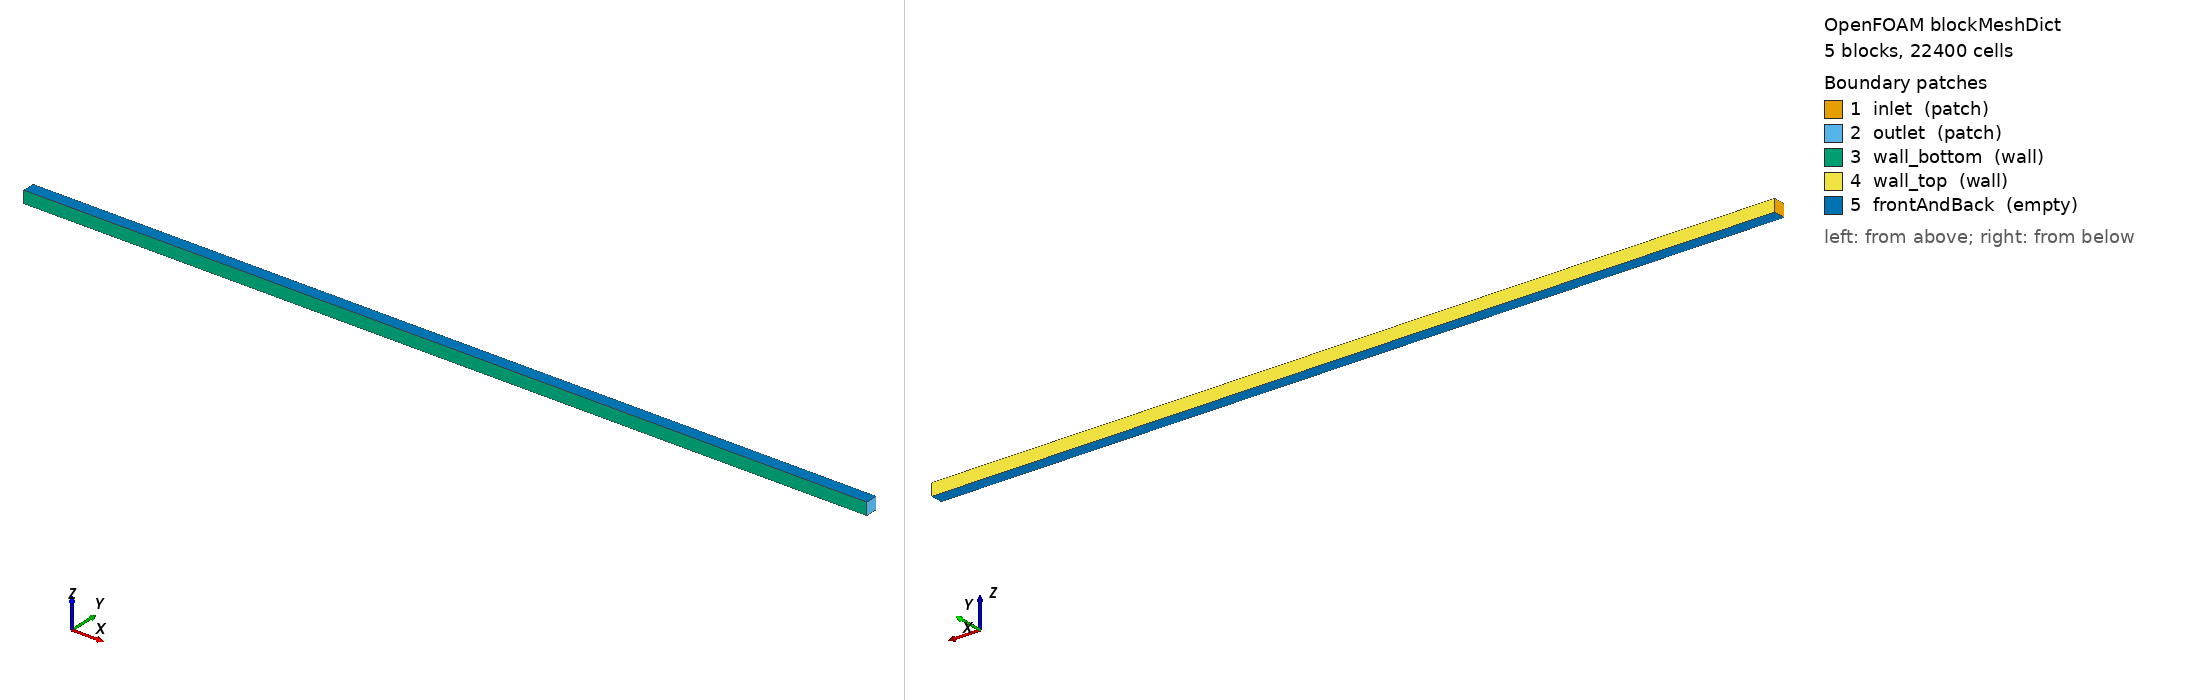

OpenFOAM case: the mesh blockMesh builds from blockMeshDict, 5 block(s), 22400 cells. Boundary patches (legend numbers): 1 inlet (patch), 2 outlet (patch), 3 wall_bottom (wall), 4 wall_top (wall), 5 frontAndBack (empty). Left view from above one corner, right view from below the opposite corner. Boundary conditions: 1 field file(s) under 0/; 5 of 5 drawn patches have an entry in a shipped field file.

=== system/blockMeshDict ===
FoamFile
{
    format      ascii;
    class       dictionary;
    object      blockMeshDict;
}

convertToMeters 0.001;

vertices
(
    (-10.0 0 0) (-10.0 1.0 0) (-5.0 0 0) (-5.0 1.0 0) (0.0 0 0) (0.0 1.0 0) (50.0 0 0) (50.0 1.0 0) (55.0 0 0) (55.0 1.0 0) (60.0 0 0) (60.0 1.0 0) (-10.0 0 1.0) (-10.0 1.0 1.0) (-5.0 0 1.0) (-5.0 1.0 1.0) (0.0 0 1.0) (0.0 1.0 1.0) (50.0 0 1.0) (50.0 1.0 1.0) (55.0 0 1.0) (55.0 1.0 1.0) (60.0 0 1.0) (60.0 1.0 1.0)
);

blocks
(
        hex (0 2 3 1 12 14 15 13) (40 40 1) simpleGrading (1 1 1)
    hex (2 4 5 3 14 16 17 15) (40 40 1) simpleGrading (1 1 1)
    hex (4 6 7 5 16 18 19 17) (400 40 1) simpleGrading (1 1 1)
    hex (6 8 9 7 18 20 21 19) (40 40 1) simpleGrading (1 1 1)
    hex (8 10 11 9 20 22 23 21) (40 40 1) simpleGrading (1 1 1)
);

boundary
(
    inlet        { type patch; faces ((0 12 13 1)); }
    outlet       { type patch; faces ((10 11 23 22)); }
    wall_bottom  { type wall;  faces ((0 2 14 12) (2 4 16 14) (4 6 18 16) (6 8 20 18) (8 10 22 20)); }
    wall_top     { type wall;  faces ((1 13 15 3) (3 15 17 5) (5 17 19 7) (7 19 21 9) (9 21 23 11)); }
    frontAndBack { type empty; faces ((0 1 3 2) (12 14 15 13) (2 3 5 4) (14 16 17 15) (4 5 7 6) (16 18 19 17) (6 7 9 8) (18 20 21 19) (8 9 11 10) (20 22 23 21)); }
);


=== 0/T ===
FoamFile
{
    format      ascii;
    class       volScalarField;
    object      T;
}

dimensions      [0 0 0 1 0 0 0];
internalField   uniform 25.0;
boundaryField
{
    inlet        { type fixedValue; value uniform 25.0; }
    outlet       { type zeroGradient; }
    wall_bottom  { type fixedGradient; gradient nonuniform List<scalar> 560 (0.0 0.0 0.0 0.0 0.0 0.0 0.0 0.0 0.0 0.0 0.0 0.0 0.0 0.0 0.0 0.0 0.0 0.0 0.0 0.0 0.0 0.0 0.0 0.0 0.0 0.0 0.0 0.0 0.0 0.0 0.0 0.0 0.0 0.0 0.0 0.0 0.0 0.0 0.0 0.0 0.0 0.0 0.0 0.0 0.0 0.0 0.0 0.0 0.0 0.0 0.0 0.0 0.0 0.0 0.0 0.0 0.0 0.0 0.0 0.0 0.0 0.0 0.0 0.0 0.0 0.0 0.0 0.0 0.0 0.0 0.0 0.0 0.0 0.0 0.0 0.0 0.0 0.0 0.0 0.0 49423.39373970346 49423.39373970346 49423.39373970346 49423.39373970346 49423.39373970346 49423.39373970346 49423.39373970346 49423.39373970346 49423.39373970346 49423.39373970346 49423.39373970346 49423.39373970346 49423.39373970346 49423.39373970346 49423.39373970346 49423.39373970346 49423.39373970346 49423.39373970346 49423.39373970346 49423.39373970346 49423.39373970346 49423.39373970346 49423.39373970346 49423.39373970346 49423.39373970346 49423.39373970346 49423.39373970346 49423.39373970346 49423.39373970346 49423.39373970346 49423.39373970346 49423.39373970346 49423.39373970346 49423.39373970346 49423.39373970346 49423.39373970346 49423.39373970346 49423.39373970346 49423.39373970346 49423.39373970346 49423.39373970346 49423.39373970346 49423.39373970346 49423.39373970346 49423.39373970346 49423.39373970346 49423.39373970346 49423.39373970346 49423.39373970346 49423.39373970346 49423.39373970346 49423.39373970346 49423.39373970346 49423.39373970346 49423.39373970346 49423.39373970346 49423.39373970346 49423.39373970346 49423.39373970346 49423.39373970346 49423.39373970346 49423.39373970346 49423.39373970346 49423.39373970346 49423.39373970346 49423.39373970346 49423.39373970346 49423.39373970346 49423.39373970346 49423.39373970346 49423.39373970346 49423.39373970346 49423.39373970346 49423.39373970346 49423.39373970346 49423.39373970346 49423.39373970346 49423.39373970346 49423.39373970346 49423.39373970346 49423.39373970346 49423.39373970346 49423.39373970346 49423.39373970346 49423.39373970346 49423.39373970346 49423.39373970346 49423.39373970346 49423.39373970346 49423.39373970346 49423.39373970346 49423.39373970346 49423.39373970346 49423.39373970346 49423.39373970346 49423.39373970346 49423.39373970346 49423.39373970346 49423.39373970346 49423.39373970346 49423.39373970346 49423.39373970346 49423.39373970346 49423.39373970346 49423.39373970346 49423.39373970346 49423.39373970346 49423.39373970346 49423.39373970346 49423.39373970346 49423.39373970346 49423.39373970346 49423.39373970346 49423.39373970346 49423.39373970346 49423.39373970346 49423.39373970346 49423.39373970346 49423.39373970346 49423.39373970346 49423.39373970346 49423.39373970346 49423.39373970346 49423.39373970346 49423.39373970346 49423.39373970346 49423.39373970346 49423.39373970346 49423.39373970346 49423.39373970346 49423.39373970346 49423.39373970346 49423.39373970346 49423.39373970346 49423.39373970346 49423.39373970346 49423.39373970346 49423.39373970346 49423.39373970346 49423.39373970346 49423.39373970346 49423.39373970346 49423.39373970346 49423.39373970346 49423.39373970346 49423.39373970346 49423.39373970346 49423.39373970346 49423.39373970346 49423.39373970346 49423.39373970346 49423.39373970346 49423.39373970346 49423.39373970346 49423.39373970346 49423.39373970346 49423.39373970346 49423.39373970346 49423.39373970346 49423.39373970346 49423.39373970346 49423.39373970346 49423.39373970346 49423.39373970346 49423.39373970346 49423.39373970346 49423.39373970346 49423.39373970346 49423.39373970346 49423.39373970346 49423.39373970346 49423.39373970346 49423.39373970346 49423.39373970346 49423.39373970346 49423.39373970346 49423.39373970346 49423.39373970346 49423.39373970346 49423.39373970346 49423.39373970346 49423.39373970346 49423.39373970346 49423.39373970346 49423.39373970346 49423.39373970346 49423.39373970346 49423.39373970346 49423.39373970346 49423.39373970346 49423.39373970346 49423.39373970346 49423.39373970346 49423.39373970346 49423.39373970346 49423.39373970346 49423.39373970346 49423.39373970346 49423.39373970346 49423.39373970346 49423.39373970346 49423.39373970346 49423.39373970346 49423.39373970346 49423.39373970346 49423.39373970346 49423.39373970346 49423.39373970346 49423.39373970346 49423.39373970346 49423.39373970346 49423.39373970346 49423.39373970346 49423.39373970346 49423.39373970346 49423.39373970346 49423.39373970346 49423.39373970346 49423.39373970346 49423.39373970346 49423.39373970346 49423.39373970346 49423.39373970346 49423.39373970346 49423.39373970346 49423.39373970346 49423.39373970346 49423.39373970346 49423.39373970346 49423.39373970346 49423.39373970346 49423.39373970346 49423.39373970346 49423.39373970346 49423.39373970346 49423.39373970346 49423.39373970346 49423.39373970346 49423.39373970346 49423.39373970346 49423.39373970346 49423.39373970346 49423.39373970346 49423.39373970346 49423.39373970346 49423.39373970346 49423.39373970346 49423.39373970346 49423.39373970346 49423.39373970346 49423.39373970346 49423.39373970346 49423.39373970346 49423.39373970346 49423.39373970346 49423.39373970346 49423.39373970346 49423.39373970346 49423.39373970346 49423.39373970346 49423.39373970346 49423.39373970346 49423.39373970346 49423.39373970346 49423.39373970346 49423.39373970346 49423.39373970346 49423.39373970346 49423.39373970346 49423.39373970346 49423.39373970346 49423.39373970346 49423.39373970346 49423.39373970346 49423.39373970346 49423.39373970346 49423.39373970346 49423.39373970346 49423.39373970346 49423.39373970346 49423.39373970346 49423.39373970346 49423.39373970346 49423.39373970346 49423.39373970346 49423.39373970346 49423.39373970346 49423.39373970346 49423.39373970346 49423.39373970346 49423.39373970346 49423.39373970346 49423.39373970346 49423.39373970346 49423.39373970346 49423.39373970346 49423.39373970346 49423.39373970346 49423.39373970346 49423.39373970346 49423.39373970346 49423.39373970346 49423.39373970346 49423.39373970346 49423.39373970346 49423.39373970346 49423.39373970346 49423.39373970346 49423.39373970346 49423.39373970346 49423.39373970346 49423.39373970346 49423.39373970346 49423.39373970346 49423.39373970346 49423.39373970346 49423.39373970346 49423.39373970346 49423.39373970346 49423.39373970346 49423.39373970346 49423.39373970346 49423.39373970346 49423.39373970346 49423.39373970346 49423.39373970346 49423.39373970346 49423.39373970346 49423.39373970346 49423.39373970346 49423.39373970346 49423.39373970346 49423.39373970346 49423.39373970346 49423.39373970346 49423.39373970346 49423.39373970346 49423.39373970346 49423.39373970346 49423.39373970346 49423.39373970346 49423.39373970346 49423.39373970346 49423.39373970346 49423.39373970346 49423.39373970346 49423.39373970346 49423.39373970346 49423.39373970346 49423.39373970346 49423.39373970346 49423.39373970346 49423.39373970346 49423.39373970346 49423.39373970346 49423.39373970346 49423.39373970346 49423.39373970346 49423.39373970346 49423.39373970346 49423.39373970346 49423.39373970346 49423.39373970346 49423.39373970346 49423.39373970346 49423.39373970346 49423.39373970346 49423.39373970346 49423.39373970346 49423.39373970346 49423.39373970346 49423.39373970346 49423.39373970346 49423.39373970346 49423.39373970346 49423.39373970346 49423.39373970346 49423.39373970346 49423.39373970346 49423.39373970346 49423.39373970346 49423.39373970346 49423.39373970346 49423.39373970346 49423.39373970346 49423.39373970346 49423.39373970346 49423.39373970346 49423.39373970346 49423.39373970346 49423.39373970346 49423.39373970346 49423.39373970346 49423.39373970346 49423.39373970346 49423.39373970346 49423.39373970346 49423.39373970346 49423.39373970346 49423.39373970346 0.0 0.0 0.0 0.0 0.0 0.0 0.0 0.0 0.0 0.0 0.0 0.0 0.0 0.0 0.0 0.0 0.0 0.0 0.0 0.0 0.0 0.0 0.0 0.0 0.0 0.0 0.0 0.0 0.0 0.0 0.0 0.0 0.0 0.0 0.0 0.0 0.0 0.0 0.0 0.0 0.0 0.0 0.0 0.0 0.0 0.0 0.0 0.0 0.0 0.0 0.0 0.0 0.0 0.0 0.0 0.0 0.0 0.0 0.0 0.0 0.0 0.0 0.0 0.0 0.0 0.0 0.0 0.0 0.0 0.0 0.0 0.0 0.0 0.0 0.0 0.0 0.0 0.0 0.0 0.0); value uniform 25.0; }
    wall_top     { type fixedGradient; gradient nonuniform List<scalar> 560 (0.0 0.0 0.0 0.0 0.0 0.0 0.0 0.0 0.0 0.0 0.0 0.0 0.0 0.0 0.0 0.0 0.0 0.0 0.0 0.0 0.0 0.0 0.0 0.0 0.0 0.0 0.0 0.0 0.0 0.0 0.0 0.0 0.0 0.0 0.0 0.0 0.0 0.0 0.0 0.0 0.0 0.0 0.0 0.0 0.0 0.0 0.0 0.0 0.0 0.0 0.0 0.0 0.0 0.0 0.0 0.0 0.0 0.0 0.0 0.0 0.0 0.0 0.0 0.0 0.0 0.0 0.0 0.0 0.0 0.0 0.0 0.0 0.0 0.0 0.0 0.0 0.0 0.0 0.0 0.0 49423.39373970346 49423.39373970346 49423.39373970346 49423.39373970346 49423.39373970346 49423.39373970346 49423.39373970346 49423.39373970346 49423.39373970346 49423.39373970346 49423.39373970346 49423.39373970346 49423.39373970346 49423.39373970346 49423.39373970346 49423.39373970346 49423.39373970346 49423.39373970346 49423.39373970346 49423.39373970346 49423.39373970346 49423.39373970346 49423.39373970346 49423.39373970346 49423.39373970346 49423.39373970346 49423.39373970346 49423.39373970346 49423.39373970346 49423.39373970346 49423.39373970346 49423.39373970346 49423.39373970346 49423.39373970346 49423.39373970346 49423.39373970346 49423.39373970346 49423.39373970346 49423.39373970346 49423.39373970346 49423.39373970346 49423.39373970346 49423.39373970346 49423.39373970346 49423.39373970346 49423.39373970346 49423.39373970346 49423.39373970346 49423.39373970346 49423.39373970346 49423.39373970346 49423.39373970346 49423.39373970346 49423.39373970346 49423.39373970346 49423.39373970346 49423.39373970346 49423.39373970346 49423.39373970346 49423.39373970346 49423.39373970346 49423.39373970346 49423.39373970346 49423.39373970346 49423.39373970346 49423.39373970346 49423.39373970346 49423.39373970346 49423.39373970346 49423.39373970346 49423.39373970346 49423.39373970346 49423.39373970346 49423.39373970346 49423.39373970346 49423.39373970346 49423.39373970346 49423.39373970346 49423.39373970346 49423.39373970346 49423.39373970346 49423.39373970346 49423.39373970346 49423.39373970346 49423.39373970346 49423.39373970346 49423.39373970346 49423.39373970346 49423.39373970346 49423.39373970346 49423.39373970346 49423.39373970346 49423.39373970346 49423.39373970346 49423.39373970346 49423.39373970346 49423.39373970346 49423.39373970346 49423.39373970346 49423.39373970346 49423.39373970346 49423.39373970346 49423.39373970346 49423.39373970346 49423.39373970346 49423.39373970346 49423.39373970346 49423.39373970346 49423.39373970346 49423.39373970346 49423.39373970346 49423.39373970346 49423.39373970346 49423.39373970346 49423.39373970346 49423.39373970346 49423.39373970346 49423.39373970346 49423.39373970346 49423.39373970346 49423.39373970346 49423.39373970346 49423.39373970346 49423.39373970346 49423.39373970346 49423.39373970346 49423.39373970346 49423.39373970346 49423.39373970346 49423.39373970346 49423.39373970346 49423.39373970346 49423.39373970346 49423.39373970346 49423.39373970346 49423.39373970346 49423.39373970346 49423.39373970346 49423.39373970346 49423.39373970346 49423.39373970346 49423.39373970346 49423.39373970346 49423.39373970346 49423.39373970346 49423.39373970346 49423.39373970346 49423.39373970346 49423.39373970346 49423.39373970346 49423.39373970346 49423.39373970346 49423.39373970346 49423.39373970346 49423.39373970346 49423.39373970346 49423.39373970346 49423.39373970346 49423.39373970346 49423.39373970346 49423.39373970346 49423.39373970346 49423.39373970346 49423.39373970346 49423.39373970346 49423.39373970346 49423.39373970346 49423.39373970346 49423.39373970346 49423.39373970346 49423.39373970346 49423.39373970346 49423.39373970346 49423.39373970346 49423.39373970346 49423.39373970346 49423.39373970346 49423.39373970346 49423.39373970346 49423.39373970346 49423.39373970346 49423.39373970346 49423.39373970346 49423.39373970346 49423.39373970346 49423.39373970346 49423.39373970346 49423.39373970346 49423.39373970346 49423.39373970346 49423.39373970346 49423.39373970346 49423.39373970346 49423.39373970346 49423.39373970346 49423.39373970346 49423.39373970346 49423.39373970346 49423.39373970346 49423.39373970346 49423.39373970346 49423.39373970346 49423.39373970346 49423.39373970346 49423.39373970346 49423.39373970346 49423.39373970346 49423.39373970346 49423.39373970346 49423.39373970346 49423.39373970346 49423.39373970346 49423.39373970346 49423.39373970346 49423.39373970346 49423.39373970346 49423.39373970346 49423.39373970346 49423.39373970346 49423.39373970346 49423.39373970346 49423.39373970346 49423.39373970346 49423.39373970346 49423.39373970346 49423.39373970346 49423.39373970346 49423.39373970346 49423.39373970346 49423.39373970346 49423.39373970346 49423.39373970346 49423.39373970346 49423.39373970346 49423.39373970346 49423.39373970346 49423.39373970346 49423.39373970346 49423.39373970346 49423.39373970346 49423.39373970346 49423.39373970346 49423.39373970346 49423.39373970346 49423.39373970346 49423.39373970346 49423.39373970346 49423.39373970346 49423.39373970346 49423.39373970346 49423.39373970346 49423.39373970346 49423.39373970346 49423.39373970346 49423.39373970346 49423.39373970346 49423.39373970346 49423.39373970346 49423.39373970346 49423.39373970346 49423.39373970346 49423.39373970346 49423.39373970346 49423.39373970346 49423.39373970346 49423.39373970346 49423.39373970346 49423.39373970346 49423.39373970346 49423.39373970346 49423.39373970346 49423.39373970346 49423.39373970346 49423.39373970346 49423.39373970346 49423.39373970346 49423.39373970346 49423.39373970346 49423.39373970346 49423.39373970346 49423.39373970346 49423.39373970346 49423.39373970346 49423.39373970346 49423.39373970346 49423.39373970346 49423.39373970346 49423.39373970346 49423.39373970346 49423.39373970346 49423.39373970346 49423.39373970346 49423.39373970346 49423.39373970346 49423.39373970346 49423.39373970346 49423.39373970346 49423.39373970346 49423.39373970346 49423.39373970346 49423.39373970346 49423.39373970346 49423.39373970346 49423.39373970346 49423.39373970346 49423.39373970346 49423.39373970346 49423.39373970346 49423.39373970346 49423.39373970346 49423.39373970346 49423.39373970346 49423.39373970346 49423.39373970346 49423.39373970346 49423.39373970346 49423.39373970346 49423.39373970346 49423.39373970346 49423.39373970346 49423.39373970346 49423.39373970346 49423.39373970346 49423.39373970346 49423.39373970346 49423.39373970346 49423.39373970346 49423.39373970346 49423.39373970346 49423.39373970346 49423.39373970346 49423.39373970346 49423.39373970346 49423.39373970346 49423.39373970346 49423.39373970346 49423.39373970346 49423.39373970346 49423.39373970346 49423.39373970346 49423.39373970346 49423.39373970346 49423.39373970346 49423.39373970346 49423.39373970346 49423.39373970346 49423.39373970346 49423.39373970346 49423.39373970346 49423.39373970346 49423.39373970346 49423.39373970346 49423.39373970346 49423.39373970346 49423.39373970346 49423.39373970346 49423.39373970346 49423.39373970346 49423.39373970346 49423.39373970346 49423.39373970346 49423.39373970346 49423.39373970346 49423.39373970346 49423.39373970346 49423.39373970346 49423.39373970346 49423.39373970346 49423.39373970346 49423.39373970346 49423.39373970346 49423.39373970346 49423.39373970346 49423.39373970346 49423.39373970346 49423.39373970346 49423.39373970346 49423.39373970346 49423.39373970346 49423.39373970346 49423.39373970346 49423.39373970346 49423.39373970346 49423.39373970346 49423.39373970346 49423.39373970346 49423.39373970346 49423.39373970346 49423.39373970346 49423.39373970346 49423.39373970346 49423.39373970346 49423.39373970346 49423.39373970346 49423.39373970346 49423.39373970346 49423.39373970346 49423.39373970346 49423.39373970346 49423.39373970346 0.0 0.0 0.0 0.0 0.0 0.0 0.0 0.0 0.0 0.0 0.0 0.0 0.0 0.0 0.0 0.0 0.0 0.0 0.0 0.0 0.0 0.0 0.0 0.0 0.0 0.0 0.0 0.0 0.0 0.0 0.0 0.0 0.0 0.0 0.0 0.0 0.0 0.0 0.0 0.0 0.0 0.0 0.0 0.0 0.0 0.0 0.0 0.0 0.0 0.0 0.0 0.0 0.0 0.0 0.0 0.0 0.0 0.0 0.0 0.0 0.0 0.0 0.0 0.0 0.0 0.0 0.0 0.0 0.0 0.0 0.0 0.0 0.0 0.0 0.0 0.0 0.0 0.0 0.0 0.0); value uniform 25.0; }
    frontAndBack { type empty; }
}
